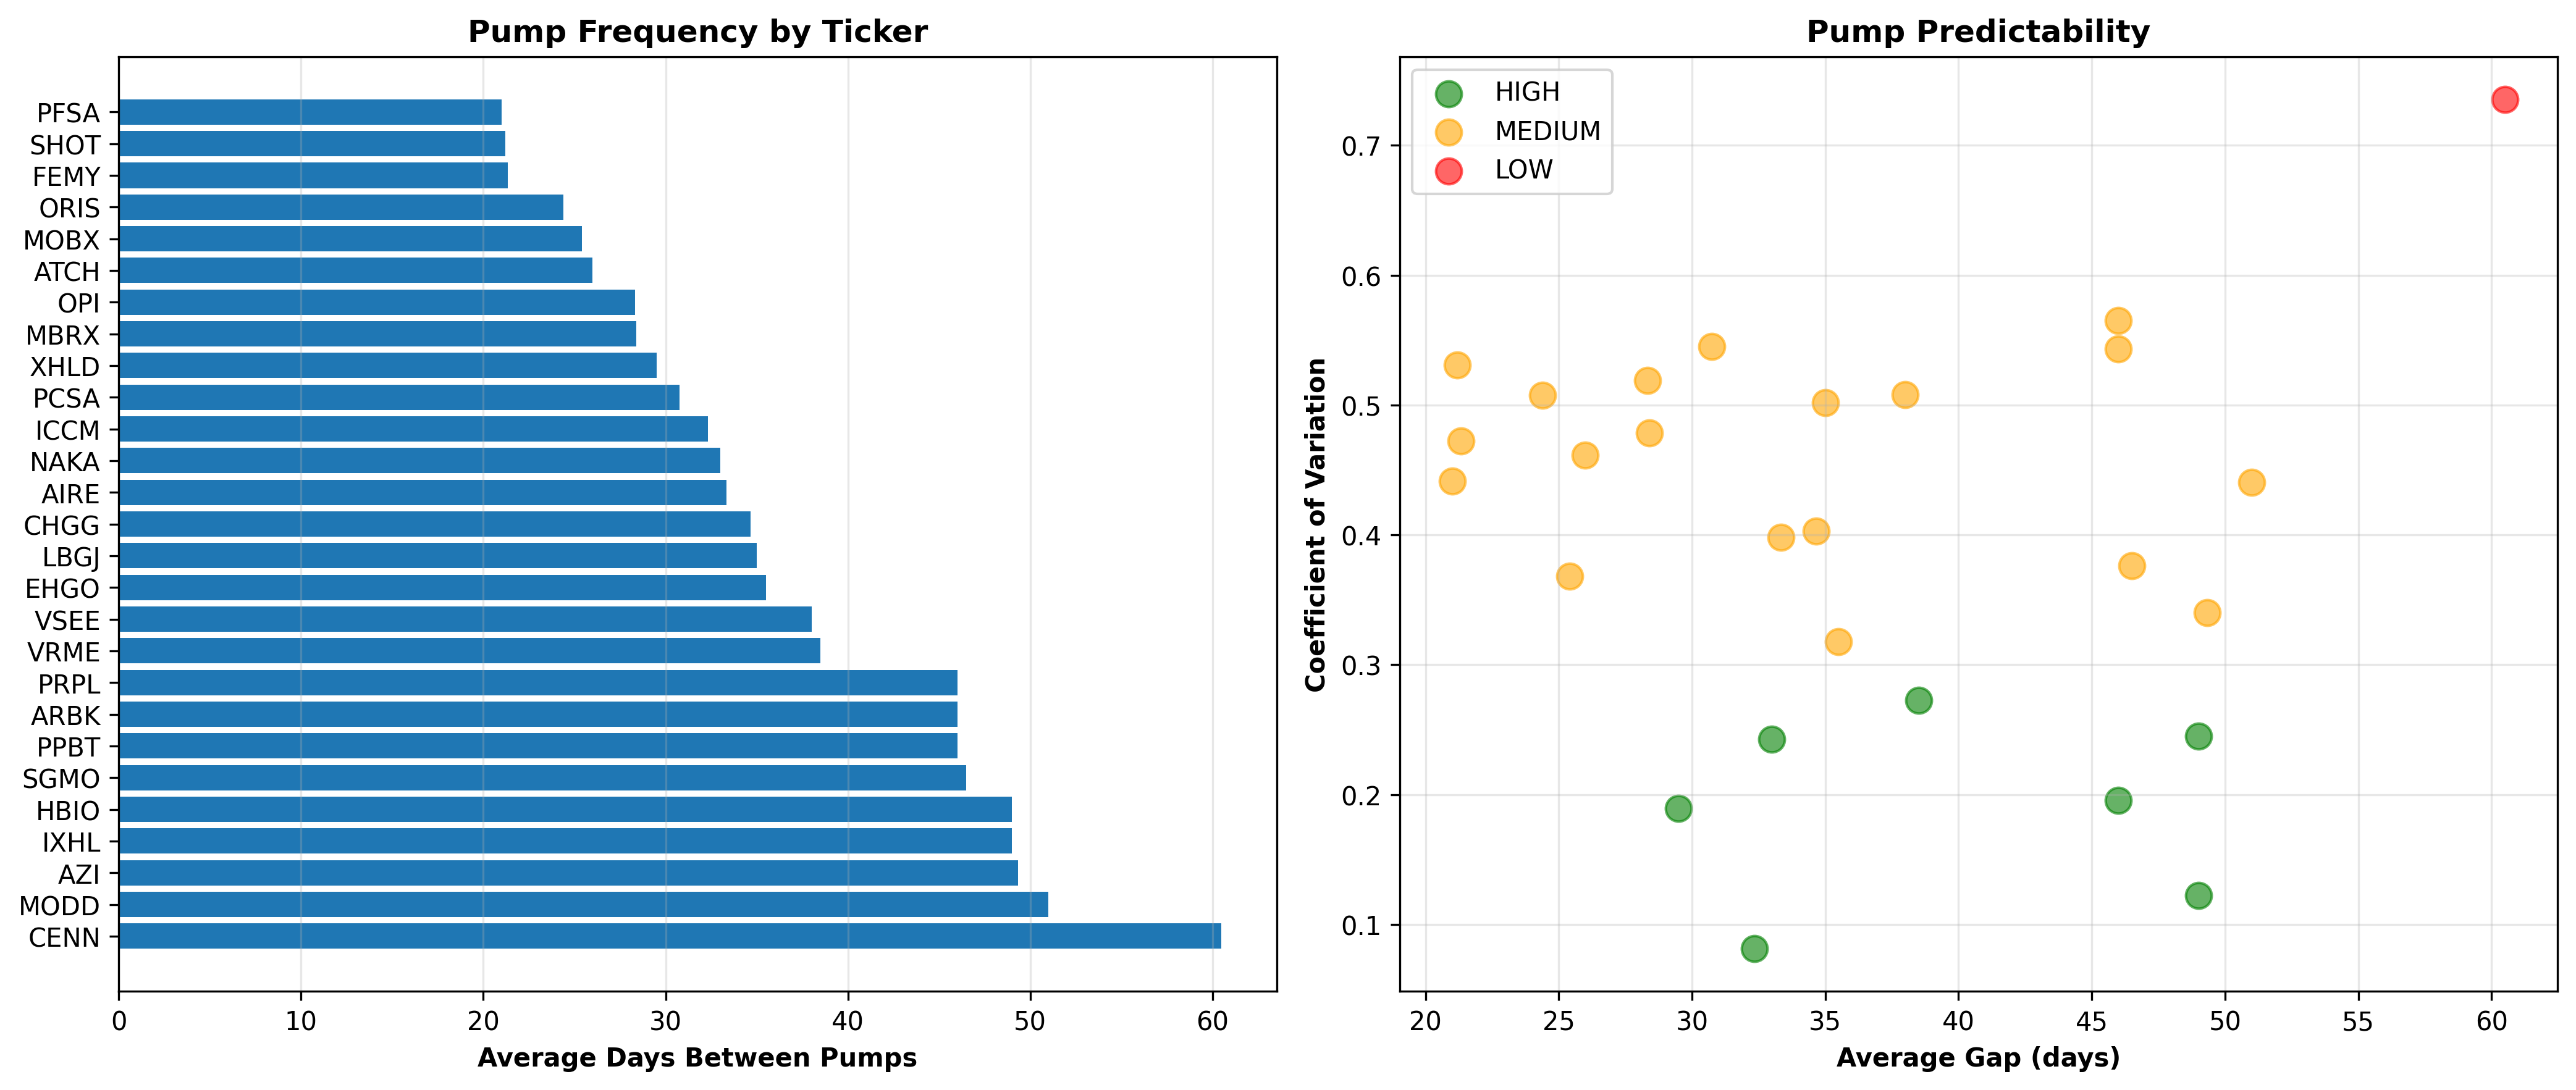

Source data for this figure (header and first rows):
ticker, num_episodes, avg_gap_days, avg_cycle_days, std_gap_days, coefficient_variation, last_pump, predicted_next, predictability
ICCM, 4, 32.33, 33.33, 2.625, 0.08118, 2025-10-06, 2025-11-07, HIGH
HBIO, 3, 49.0, 49.0, 6.0, 0.1224, 2025-10-30, 2025-12-18, HIGH
XHLD, 5, 29.5, 31.25, 5.59, 0.1895, 2025-10-28, 2025-11-26, HIGH
PPBT, 3, 46.0, 49.0, 9.0, 0.1957, 2025-10-29, 2025-12-14, HIGH
NAKA, 3, 33.0, 42.0, 8.0, 0.2424, 2025-10-27, 2025-11-29, HIGH
IXHL, 3, 49.0, 53.5, 12.0, 0.2449, 2025-10-30, 2025-12-18, HIGH
VRME, 3, 38.5, 39.0, 10.5, 0.2727, 2025-10-20, 2025-11-27, HIGH
EHGO, 5, 35.5, 36.5, 11.28, 0.3178, 2025-10-28, 2025-12-02, MEDIUM
AZI, 4, 49.33, 49.33, 16.78, 0.3401, 2025-10-31, 2025-12-19, MEDIUM
MOBX, 6, 25.4, 28.0, 9.351, 0.3681, 2025-11-04, 2025-11-29, MEDIUM
SGMO, 3, 46.5, 46.5, 17.5, 0.3763, 2025-09-25, 2025-11-10, MEDIUM
AIRE, 4, 33.33, 36.67, 13.27, 0.3982, 2025-10-23, 2025-11-25, MEDIUM
CHGG, 4, 34.67, 34.67, 13.96, 0.4027, 2025-09-18, 2025-10-22, MEDIUM
MODD, 4, 51.0, 51.0, 22.46, 0.4405, 2025-11-03, 2025-12-24, MEDIUM
PFSA, 4, 21.0, 21.0, 9.274, 0.4416, 2025-10-29, 2025-11-19, MEDIUM
ATCH, 3, 26.0, 35.0, 12.0, 0.4615, 2025-10-09, 2025-11-04, MEDIUM
FEMY, 7, 21.33, 21.83, 10.08, 0.4724, 2025-11-03, 2025-11-24, MEDIUM
MBRX, 6, 28.4, 29.6, 13.59, 0.4785, 2025-11-03, 2025-12-01, MEDIUM
LBGJ, 4, 35.0, 35.67, 17.57, 0.502, 2025-10-30, 2025-12-04, MEDIUM
ORIS, 6, 24.4, 27.2, 12.39, 0.5077, 2025-11-04, 2025-11-28, MEDIUM
VSEE, 4, 38.0, 38.0, 19.3, 0.508, 2025-10-29, 2025-12-06, MEDIUM
OPI, 4, 28.33, 28.33, 14.7, 0.519, 2025-09-15, 2025-10-13, MEDIUM
SHOT, 6, 21.2, 22.8, 11.25, 0.5307, 2025-10-06, 2025-10-27, MEDIUM
PRPL, 3, 46.0, 46.0, 25.0, 0.5435, 2025-10-23, 2025-12-08, MEDIUM
PCSA, 5, 30.75, 31.5, 16.77, 0.5453, 2025-10-08, 2025-11-07, MEDIUM
ARBK, 3, 46.0, 46.5, 26.0, 0.5652, 2025-10-06, 2025-11-21, MEDIUM
CENN, 3, 60.5, 61.5, 44.5, 0.7355, 2025-10-24, 2025-12-23, LOW
